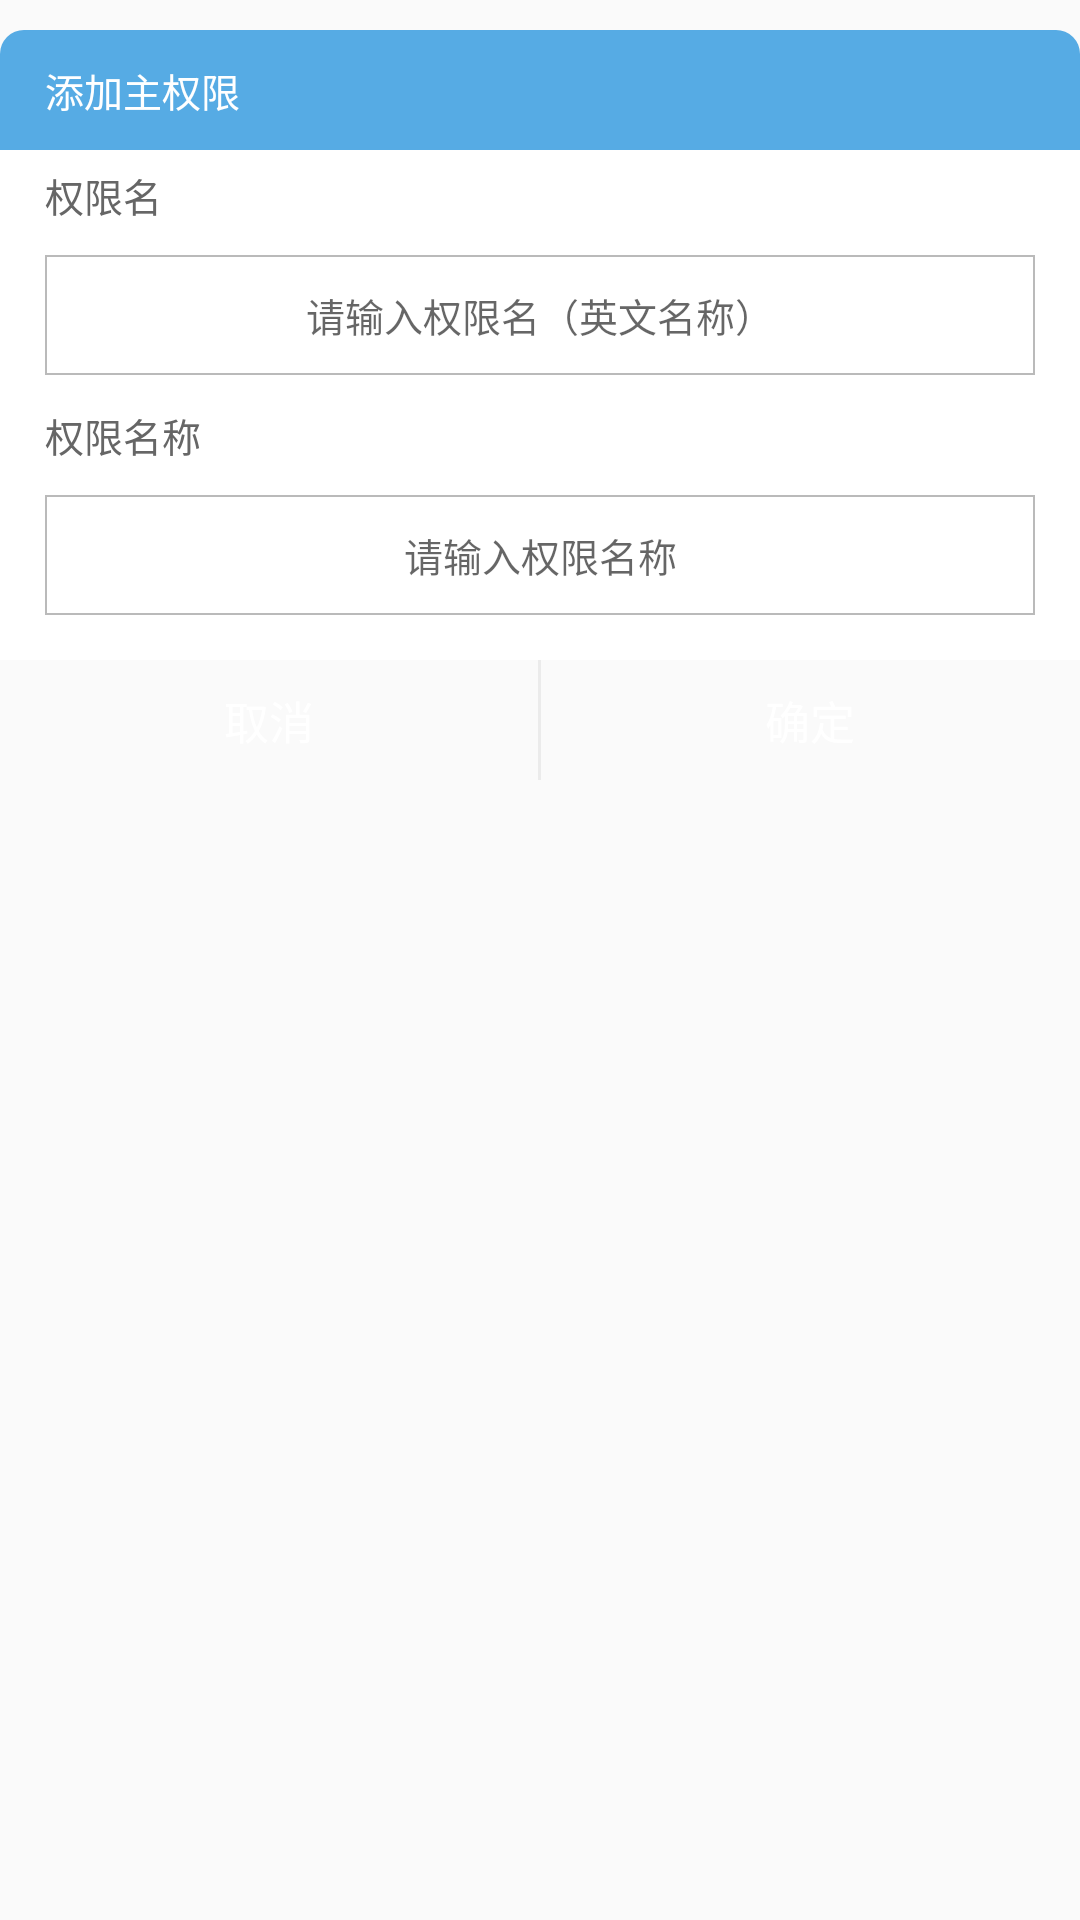

Produce the Android XML layout that renders to this screen, including the resource entries it uses.
<!-- AndroidManifest.xml: application theme Theme.AppCompat.Light.NoActionBar -->
<!-- res/layout/pop_add_parent_permiss.xml -->
<?xml version="1.0" encoding="utf-8"?>
<LinearLayout xmlns:android="http://schemas.android.com/apk/res/android"
    android:orientation="vertical"
    android:layout_width="match_parent"
    android:layout_height="match_parent">
    <TextView
        android:layout_width="match_parent"
        android:layout_height="40dp"
        android:layout_marginTop="10dp"
        android:background="@drawable/dialog_exits_top_bg"
        android:textColor="@color/white"
        android:text="添加主权限"
        android:gravity="center|left"
        android:paddingLeft="15dp"
        android:textSize="@dimen/text_cs"
        />
    <LinearLayout
        android:layout_width="match_parent"
        android:layout_height="wrap_content"
        android:orientation="vertical"
        android:background="@color/white">
        <TextView
            android:layout_width="match_parent"
            android:layout_height="30dp"
            android:textColor="@color/text_fz"
            android:text="权限名"
            android:gravity="center|left"
            android:paddingLeft="15dp"
            android:textSize="@dimen/text_cs"
            />
        <EditText
            android:layout_width="match_parent"
            android:layout_height="40dp"
            android:layout_marginRight="15dp"
            android:layout_marginLeft="15dp"
            android:layout_marginBottom="5dp"
            android:layout_marginTop="5dp"
            android:textSize="@dimen/text_cs"
            android:textColor="@color/text_fz"
            android:gravity="center"
            android:hint="请输入权限名（英文名称）"
            android:background="@drawable/edit_input_bg"
            />
        <TextView
            android:layout_width="match_parent"
            android:layout_height="30dp"
            android:textColor="@color/text_fz"
            android:text="权限名称"
            android:gravity="center|left"
            android:paddingLeft="15dp"
            android:textSize="@dimen/text_cs"
            />
        <EditText
            android:layout_width="match_parent"
            android:layout_height="40dp"
            android:layout_marginRight="15dp"
            android:layout_marginLeft="15dp"
            android:layout_marginBottom="5dp"
            android:layout_marginTop="5dp"
            android:textSize="@dimen/text_cs"
            android:textColor="@color/text_fz"
            android:hint="请输入权限名称"
            android:gravity="center"
            android:background="@drawable/edit_input_bg"
            />
    </LinearLayout>
    <View
        android:layout_width="match_parent"
        android:layout_height="10dp"
        android:background="@color/white"
        />
    <LinearLayout
        android:layout_width="match_parent"
        android:layout_height="40dp"
        android:orientation="horizontal"
        >
        <TextView
            android:id="@+id/text_cancle"
            android:layout_width="wrap_content"
            android:layout_height="match_parent"
            android:text="取消"
            android:gravity="center"
            android:background="@drawable/release_dialog_exits_left_lock"
            android:layout_weight="1"
            android:textSize="@dimen/text_content"
            android:textColor="@color/white"
            />
        <View
            android:layout_width="1dp"
            android:layout_height="match_parent"
            android:background="@color/danhui"
            />
        <TextView
            android:id="@+id/text_sure"
            android:layout_width="wrap_content"
            android:layout_height="match_parent"
            android:text="确定"
            android:textColor="@color/white"
            android:background="@drawable/release_dialog_exits_right_lock"
            android:gravity="center"
            android:textSize="@dimen/text_content"
            android:layout_weight="1"
            />
    </LinearLayout>
</LinearLayout>
<!-- resources referenced by this layout -->
<resources>
  <color name="danhui">#EBEBEB</color>
  <color name="text_fz">#666666</color>
  <color name="white">#ffffff</color>
  <dimen name="text_content">15sp</dimen>
  <dimen name="text_cs">13sp</dimen>
  <!-- drawable dialog_exits_top_bg (drawable) -->
  <?xml version="1.0" encoding="utf-8"?>
  <shape xmlns:android="http://schemas.android.com/apk/res/android">
      <corners android:topLeftRadius="8dp" android:topRightRadius="8dp"/>
  
      <solid android:color="@color/bule"/>
  </shape>
  <!-- drawable edit_input_bg (drawable) -->
  <?xml version="1.0" encoding="utf-8"?>
  <shape xmlns:android="http://schemas.android.com/apk/res/android">
      <stroke android:width="0.5dp"
          android:color="@color/huise"/>
      <solid android:color="@color/white"/>
  </shape>
  <color name="bule">#56abe4</color>
  <color name="huise">#bababa</color>
</resources>
